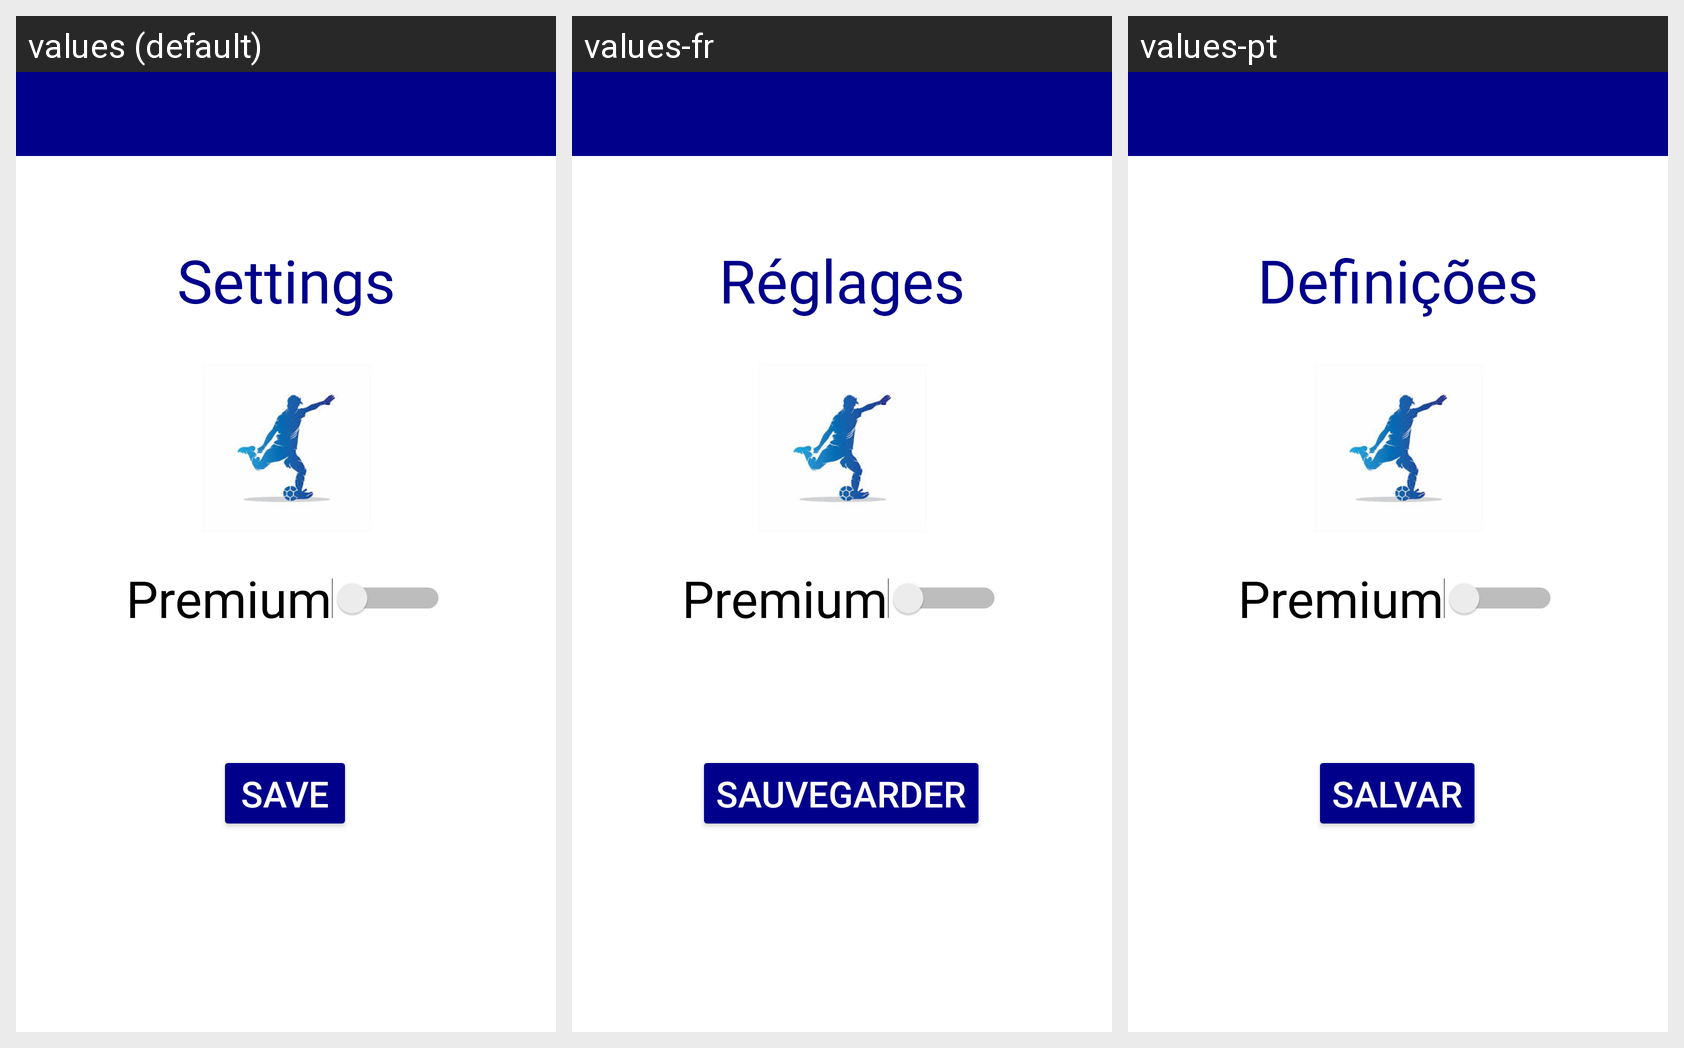

This grid shows one Android layout under several languages. Give, for every string resource on the screen, its name, the default text and each shown locale's text.
Android screen res/layout/activity_settings.xml rendered under 3 locales, left to right: values (default), values-fr, values-pt. Device: Nexus 5 (rendered at 1080×1920; each locale shown at half size, 540×960, under a caption strip naming it); theme AppTheme.
Strings drawn on this screen, with the default value and each locale's value (text and hints the layout hard-codes, and strings that could not be matched under every locale, appear in the picture but are not listed):

settings
  values: Settings
  values-fr: Réglages
  values-pt: Definições

premium
  values: Premium
  values-fr: Premium  [not translated; the default value is used]
  values-pt: Premium  [not translated; the default value is used]

save
  values: Save
  values-fr: Sauvegarder
  values-pt: Salvar
